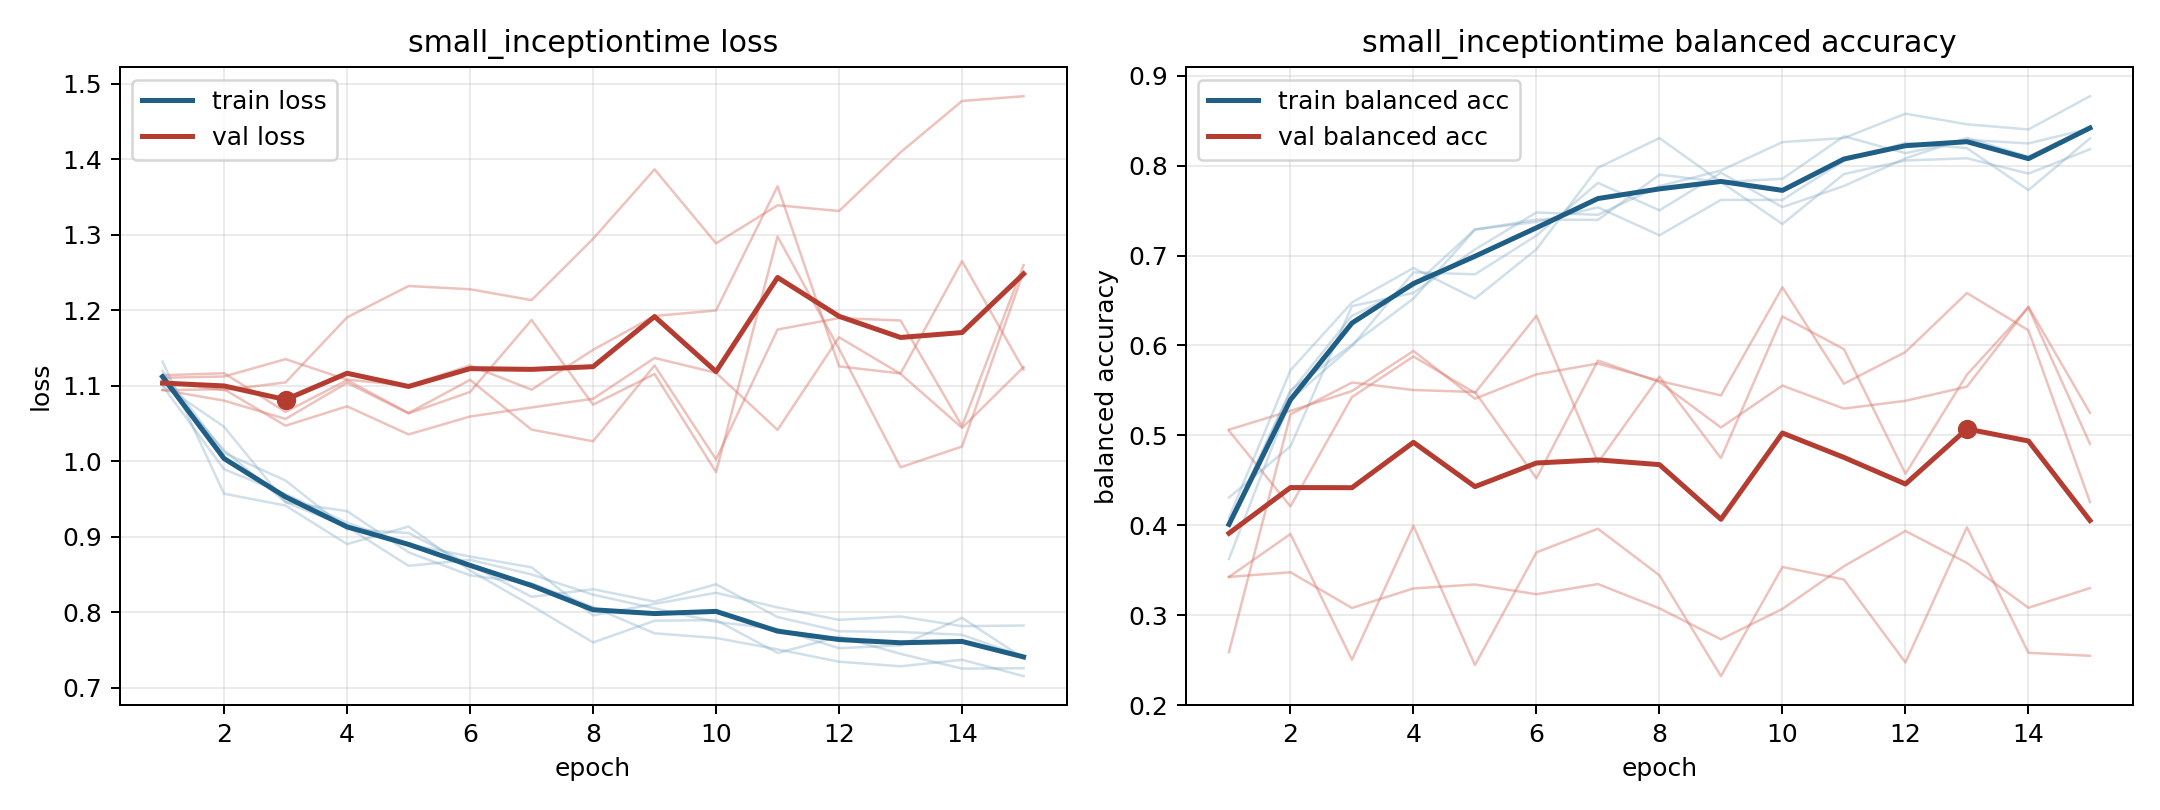

Values plotted in this chart, from the file beside it:
model, fold, epoch, train_loss, train_balanced_accuracy, val_loss, val_balanced_accuracy
small_inceptiontime, 1, 1, 1.119, 0.3625, 1.094, 0.5051
small_inceptiontime, 1, 2, 1.011, 0.5396, 1.095, 0.4211
small_inceptiontime, 1, 3, 0.9744, 0.5992, 1.047, 0.5426
small_inceptiontime, 1, 4, 0.9099, 0.6813, 1.073, 0.5878
small_inceptiontime, 1, 5, 0.9048, 0.6792, 1.036, 0.5472
small_inceptiontime, 1, 6, 0.8628, 0.7222, 1.059, 0.6331
small_inceptiontime, 1, 7, 0.8203, 0.7809, 1.071, 0.4697
small_inceptiontime, 1, 8, 0.8303, 0.7503, 1.083, 0.5654
small_inceptiontime, 1, 9, 0.8139, 0.7921, 1.137, 0.4747
small_inceptiontime, 1, 10, 0.837, 0.7539, 1.117, 0.6323
small_inceptiontime, 1, 11, 0.7935, 0.7774, 1.042, 0.5959
small_inceptiontime, 1, 12, 0.7746, 0.8081, 1.164, 0.4573
small_inceptiontime, 1, 13, 0.7737, 0.8309, 1.116, 0.5675
small_inceptiontime, 1, 14, 0.77, 0.81, 1.044, 0.6424
small_inceptiontime, 1, 15, 0.7411, 0.8426, 1.125, 0.4906
small_inceptiontime, 2, 1, 1.132, 0.4084, 1.111, 0.3426
small_inceptiontime, 2, 2, 0.9569, 0.5724, 1.112, 0.3478
small_inceptiontime, 2, 3, 0.9413, 0.6478, 1.135, 0.308
small_inceptiontime, 2, 4, 0.8901, 0.6862, 1.108, 0.3298
small_inceptiontime, 2, 5, 0.9135, 0.6521, 1.1, 0.3341
small_inceptiontime, 2, 6, 0.8552, 0.707, 1.127, 0.3233
small_inceptiontime, 2, 7, 0.8085, 0.7976, 1.095, 0.3346
small_inceptiontime, 2, 8, 0.7598, 0.8307, 1.148, 0.3076
small_inceptiontime, 2, 9, 0.7886, 0.7817, 1.192, 0.2732
small_inceptiontime, 2, 10, 0.7894, 0.7854, 1.2, 0.307
small_inceptiontime, 2, 11, 0.7459, 0.8327, 1.364, 0.3545
small_inceptiontime, 2, 12, 0.7675, 0.8138, 1.126, 0.3936
small_inceptiontime, 2, 13, 0.7447, 0.8287, 1.116, 0.3581
small_inceptiontime, 2, 14, 0.7251, 0.8247, 1.265, 0.3083
small_inceptiontime, 2, 15, 0.7257, 0.8413, 1.121, 0.3301
small_inceptiontime, 3, 1, 1.108, 0.4011, 1.095, 0.5064
small_inceptiontime, 3, 2, 1.015, 0.5479, 1.08, 0.5272
small_inceptiontime, 3, 3, 0.9458, 0.6329, 1.056, 0.5493
small_inceptiontime, 3, 4, 0.913, 0.666, 1.104, 0.5939
small_inceptiontime, 3, 5, 0.8613, 0.7292, 1.063, 0.5408
small_inceptiontime, 3, 6, 0.8694, 0.7374, 1.092, 0.5679
small_inceptiontime, 3, 7, 0.8499, 0.7536, 1.187, 0.5799
small_inceptiontime, 3, 8, 0.8231, 0.7226, 1.075, 0.5606
small_inceptiontime, 3, 9, 0.805, 0.7619, 1.116, 0.5444
small_inceptiontime, 3, 10, 0.787, 0.7619, 0.9855, 0.6648
small_inceptiontime, 3, 11, 0.7777, 0.8056, 1.298, 0.5575
small_inceptiontime, 3, 12, 0.7521, 0.8254, 1.149, 0.5927
small_inceptiontime, 3, 13, 0.756, 0.8194, 0.992, 0.6583
small_inceptiontime, 3, 14, 0.7924, 0.7728, 1.02, 0.6169
small_inceptiontime, 3, 15, 0.7388, 0.8304, 1.251, 0.4259
small_inceptiontime, 4, 1, 1.101, 0.4309, 1.105, 0.3425
small_inceptiontime, 4, 2, 1.046, 0.4878, 1.094, 0.3903
small_inceptiontime, 4, 3, 0.9457, 0.6437, 1.104, 0.2504
small_inceptiontime, 4, 4, 0.9338, 0.6585, 1.191, 0.3993
small_inceptiontime, 4, 5, 0.8793, 0.7068, 1.232, 0.2446
small_inceptiontime, 4, 6, 0.8487, 0.7479, 1.228, 0.3699
small_inceptiontime, 4, 7, 0.8383, 0.7453, 1.214, 0.3962
small_inceptiontime, 4, 8, 0.8066, 0.7773, 1.295, 0.3443
small_inceptiontime, 4, 9, 0.7719, 0.7946, 1.387, 0.2322
small_inceptiontime, 4, 10, 0.7657, 0.8262, 1.289, 0.3536
small_inceptiontime, 4, 11, 0.7506, 0.8307, 1.339, 0.3397
small_inceptiontime, 4, 12, 0.7343, 0.8578, 1.332, 0.2474
small_inceptiontime, 4, 13, 0.7282, 0.846, 1.409, 0.3978
small_inceptiontime, 4, 14, 0.7369, 0.8403, 1.477, 0.2582
small_inceptiontime, 4, 15, 0.7152, 0.8773, 1.484, 0.2548
... 15 more rows
